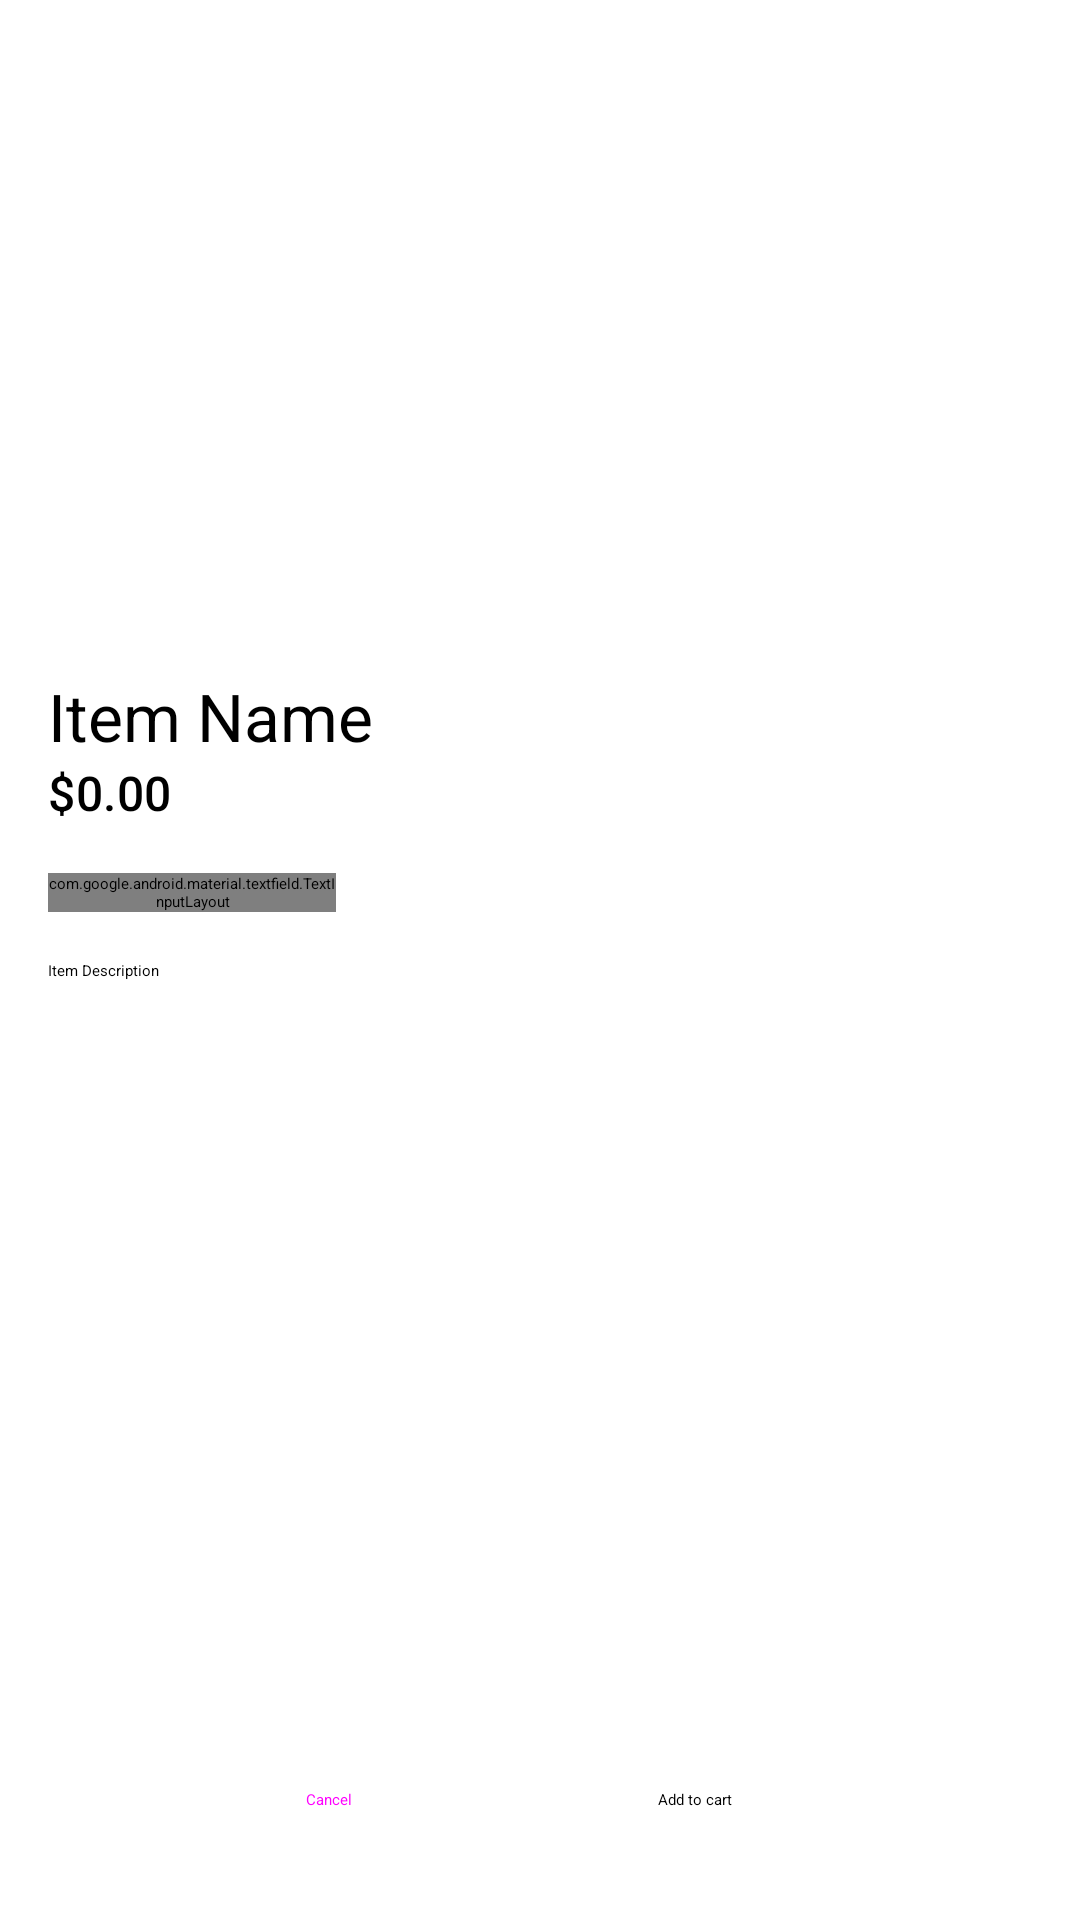

Android layout source for this screen:
<!-- AndroidManifest.xml: application theme Theme.B07finalproject -->
<!-- res/layout/fragment_expand_item.xml -->
<?xml version="1.0" encoding="utf-8"?>
<FrameLayout xmlns:android="http://schemas.android.com/apk/res/android"
    xmlns:app="http://schemas.android.com/apk/res-auto"
    xmlns:tools="http://schemas.android.com/tools"
    android:layout_width="match_parent"
    android:layout_height="match_parent"
    tools:context=".ExpandItem">

    <androidx.appcompat.widget.Toolbar
        android:id="@+id/itemsToolbar"
        android:layout_width="match_parent"
        android:layout_height="?attr/actionBarSize"
        app:menu="@menu/top_app_bar"
        app:navigationContentDescription="Back"
        app:navigationIcon="@drawable/outline_arrow_back_24"></androidx.appcompat.widget.Toolbar>

    <LinearLayout
        android:layout_width="match_parent"
        android:layout_height="wrap_content"
        android:layout_marginTop="?attr/actionBarSize"
        android:orientation="vertical"
        android:padding="16dp">

        <com.google.android.material.imageview.ShapeableImageView
            android:id="@+id/Item_Image"
            style="@style/ShapeAppearance.Material3.Corner.Medium"
            android:layout_width="match_parent"
            android:layout_height="192dp"
            android:scaleType="centerCrop"
            android:src="@drawable/placeholder" />

        <TextView
            android:id="@+id/Item_Name"
            style="@style/TextAppearance.Material3.TitleLarge"
            android:layout_width="match_parent"
            android:layout_height="wrap_content"
            android:layout_marginTop="16dp"
            android:text="Item Name" />

        <TextView
            android:id="@+id/Item_Price"
            style="@style/TextAppearance.Material3.TitleMedium"
            android:layout_width="match_parent"
            android:layout_height="wrap_content"
            android:text="$0.00" />

        <com.google.android.material.textfield.TextInputLayout
            android:layout_width="96dp"
            android:layout_height="match_parent"
            android:layout_marginTop="16dp">

            <com.google.android.material.textfield.TextInputEditText
                android:layout_width="match_parent"
                android:layout_height="wrap_content"
                android:hint="Quantity"
                android:inputType="number"
                android:text="1" />
        </com.google.android.material.textfield.TextInputLayout>

        <TextView
            android:id="@+id/Item_Description"
            android:layout_width="match_parent"
            android:layout_height="wrap_content"
            android:layout_marginTop="16dp"
            android:text="Item Description" />

    </LinearLayout>

    <LinearLayout
        android:layout_width="match_parent"
        android:layout_height="wrap_content"
        android:layout_gravity="bottom"
        android:orientation="horizontal"
        android:padding="16dp">

        <Button
            android:id="@+id/Cancel"
            style="@style/Widget.Material3.Button.OutlinedButton"
            android:layout_width="wrap_content"
            android:layout_height="wrap_content"
            android:layout_marginRight="16dp"
            android:layout_weight="1"
            android:onClick="onClickBack"
            android:text="Cancel" />

        <Button
            android:id="@+id/addToCartButton"
            android:layout_width="wrap_content"
            android:layout_height="wrap_content"
            android:layout_weight="1"
            android:onClick="onClickAdd"
            android:text="Add to cart" />
    </LinearLayout>

</FrameLayout>
<!-- resources referenced by this layout -->
<resources>
  <!-- drawable outline_arrow_back_24 (drawable) -->
  <vector android:autoMirrored="true" android:height="24dp"
      android:tint="#FFFFFF" android:viewportHeight="24"
      android:viewportWidth="24" android:width="24dp" xmlns:android="http://schemas.android.com/apk/res/android">
      <path android:fillColor="@color/md_theme_dark_onSurface" android:pathData="M20,11H7.83l5.59,-5.59L12,4l-8,8 8,8 1.41,-1.41L7.83,13H20v-2z"/>
  </vector>
  <style name="Theme.B07finalproject" parent="AppTheme" />
  <color name="md_theme_dark_onSurface">#ECE0DA</color>
  <color name="md_theme_dark_primary">#FFB787</color>
  <color name="md_theme_dark_onPrimary">#512400</color>
  <color name="md_theme_dark_primaryContainer">#733600</color>
  <color name="md_theme_dark_onPrimaryContainer">#FFDCC7</color>
  <color name="md_theme_dark_secondary">#E5BFA8</color>
  <color name="md_theme_dark_onSecondary">#422B1B</color>
  <color name="md_theme_dark_secondaryContainer">#5B4130</color>
  <color name="md_theme_dark_onSecondaryContainer">#FFDCC7</color>
  <color name="md_theme_dark_tertiary">#CACA93</color>
  <color name="md_theme_dark_onTertiary">#31320A</color>
  <color name="md_theme_dark_tertiaryContainer">#48491F</color>
  <color name="md_theme_dark_onTertiaryContainer">#E6E6AD</color>
  <color name="md_theme_dark_error">#FFB4AB</color>
  <color name="md_theme_dark_errorContainer">#93000A</color>
  <color name="md_theme_dark_onError">#690005</color>
  <color name="md_theme_dark_onErrorContainer">#FFDAD6</color>
  <color name="md_theme_dark_background">#201A17</color>
  <color name="md_theme_dark_onBackground">#ECE0DA</color>
  <color name="md_theme_dark_surface">#201A17</color>
  <color name="md_theme_dark_surfaceVariant">#52443C</color>
  <color name="md_theme_dark_onSurfaceVariant">#D7C3B8</color>
  <color name="md_theme_dark_outline">#9F8D83</color>
  <color name="md_theme_dark_inverseOnSurface">#201A17</color>
  <color name="md_theme_dark_inverseSurface">#ECE0DA</color>
  <color name="md_theme_dark_inversePrimary">#954A05</color>
</resources>
